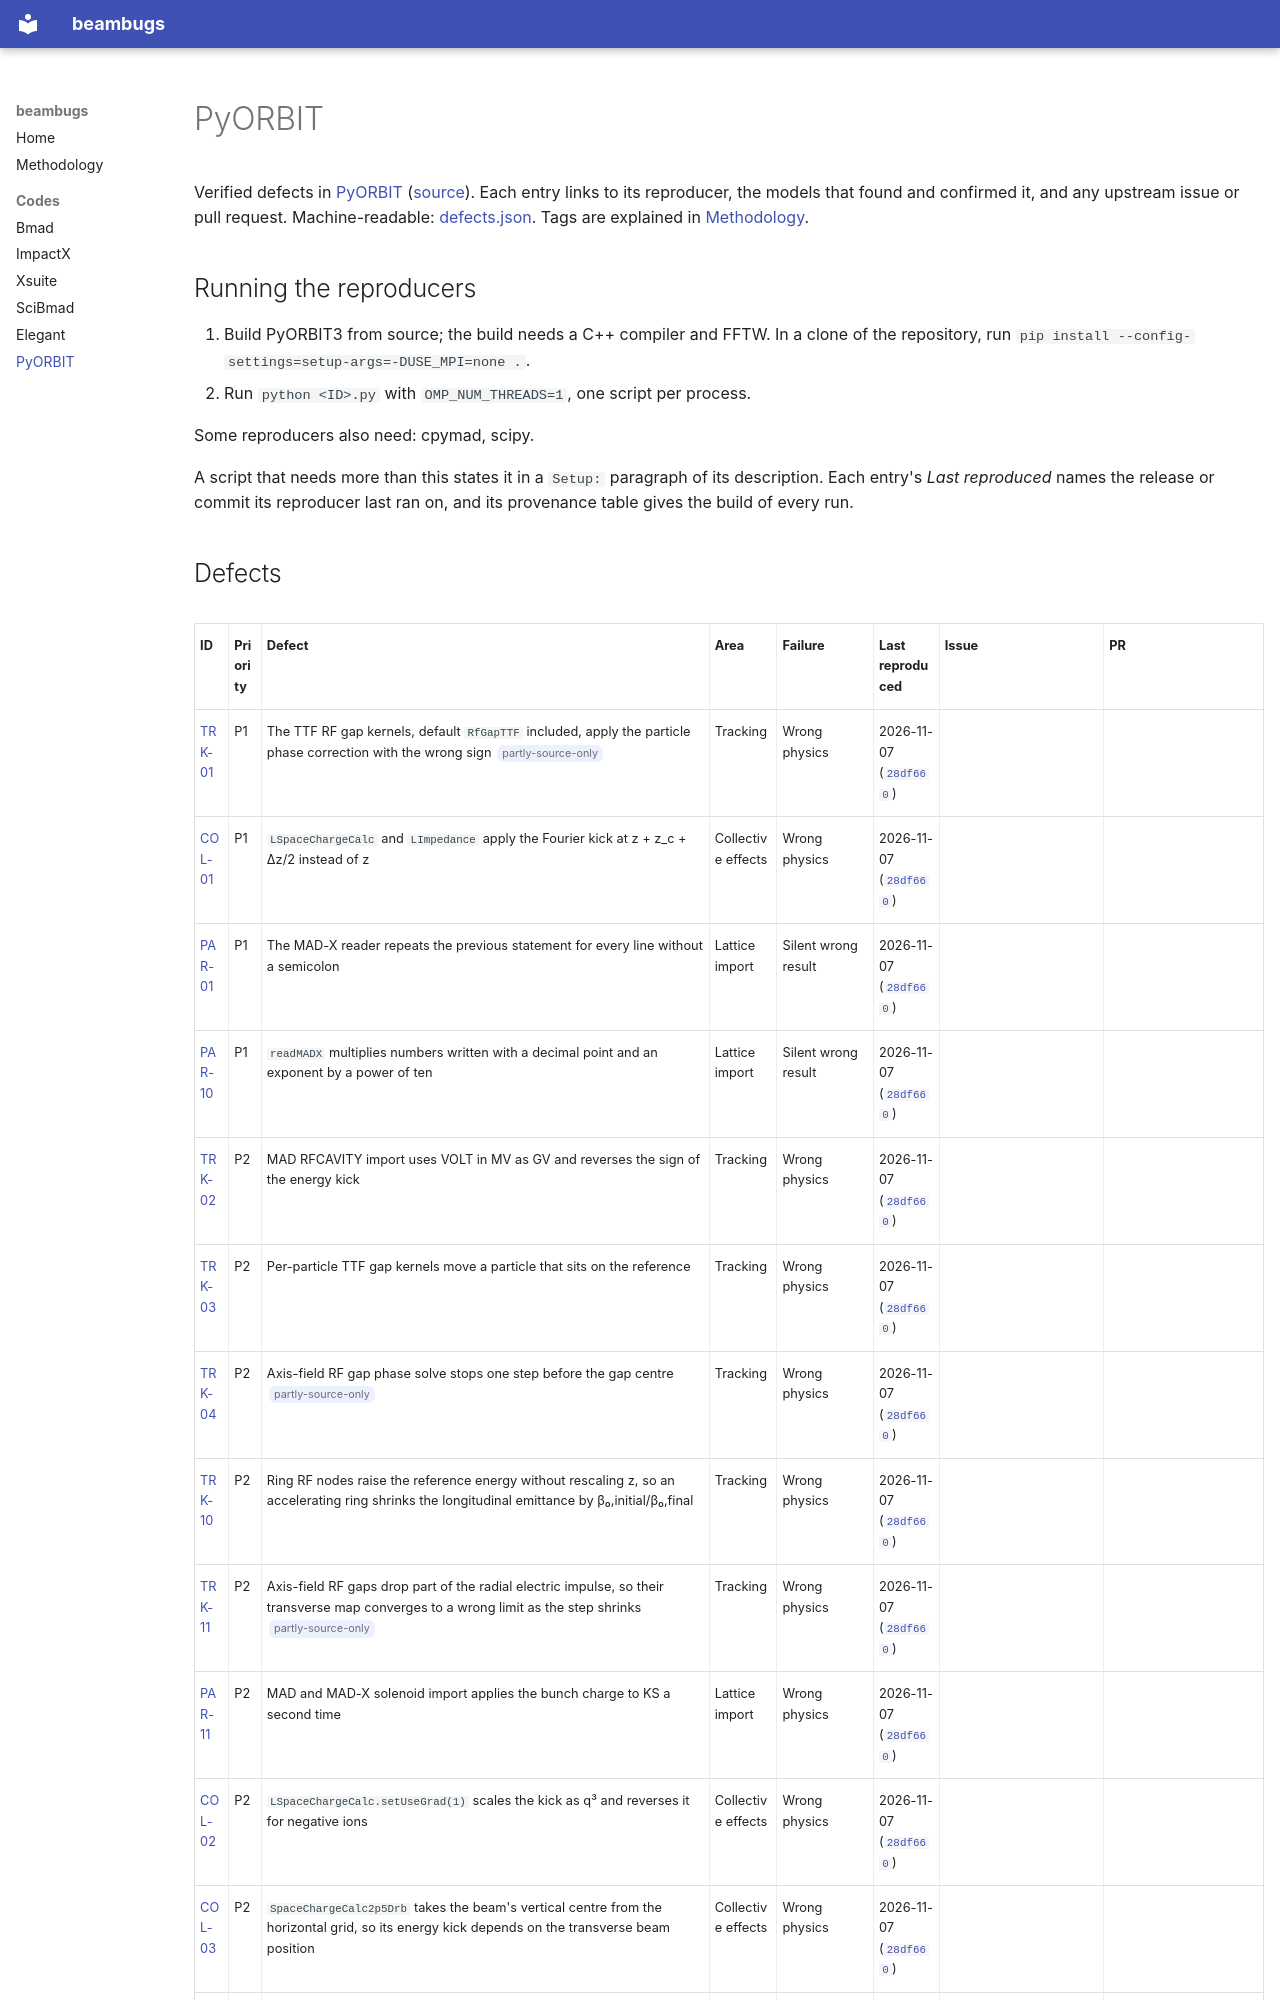

repository: nikitakuklev/beambugs · page: pyorbit/index.html · generator: mkdocs

---
title: PyORBIT
hide:
  - toc
---

# PyORBIT

Verified defects in [PyORBIT](https://github.com/PyORBIT-Collaboration/PyORBIT3) ([source](https://github.com/PyORBIT-Collaboration/PyORBIT3)).
Each entry links to its reproducer, the models that found and confirmed it, and any upstream issue or pull request.
Machine-readable: [defects.json](defects.json).
Tags are explained in [Methodology](../methodology.md#tags).

## Running the reproducers

1. Build PyORBIT3 from source; the build needs a C++ compiler and FFTW. In a clone of the
   repository, run `pip install --config-settings=setup-args=-DUSE_MPI=none .`.
2. Run `python <ID>.py` with `OMP_NUM_THREADS=1`, one script per process.

Some reproducers also need: cpymad, scipy.

A script that needs more than this states it in a `Setup:` paragraph of its description.
Each entry's *Last reproduced* names the release or commit its reproducer last ran on, and its
provenance table gives the build of every run.
